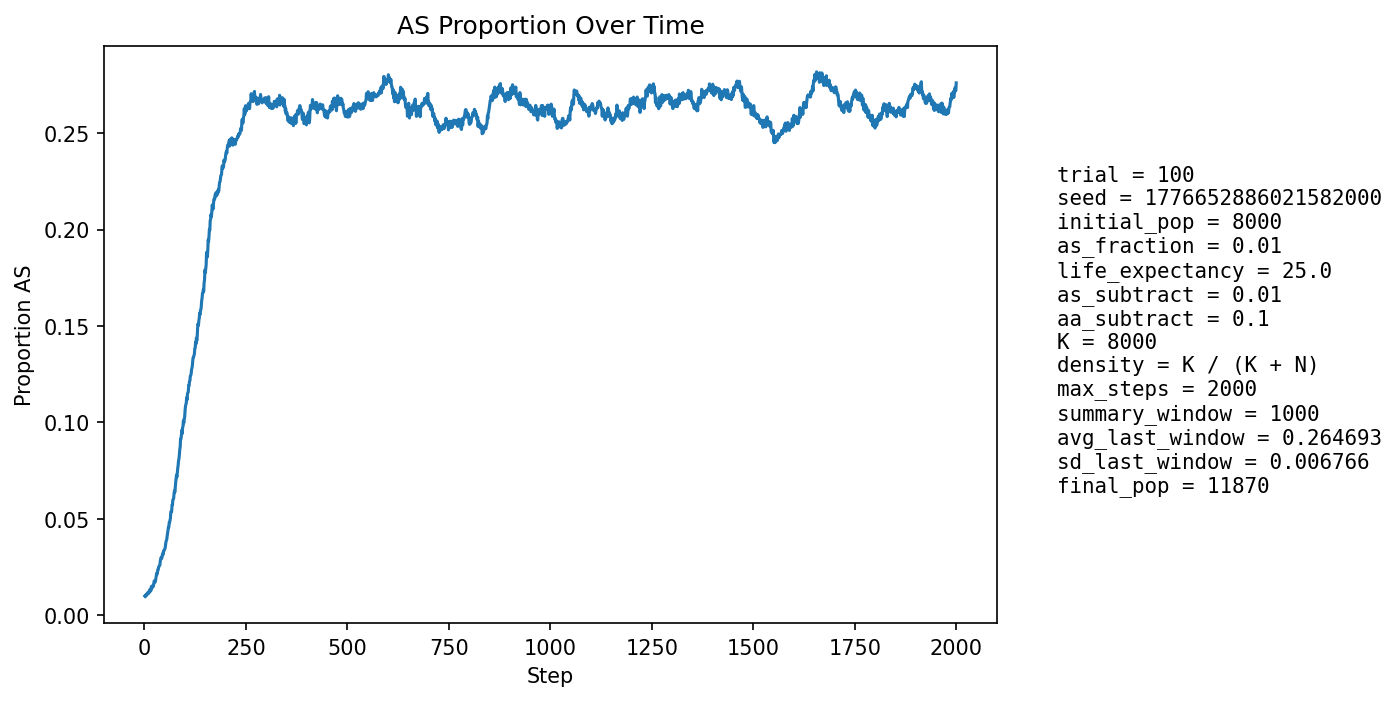

The file beside this chart, header and first rows:
step, population_size, births, newborn_AA, newborn_AS, newborn_SS, prop_newborn_AA, prop_newborn_AS, prop_newborn_SS, prop_repro_AA, prop_repro_AS, prop_AS_population
1, 8495, 2072, 2053, 19, 0, 0.9908, 0.00917, 0.0, 0.9908, 0.009168, 0.00977
2, 8618, 2010, 1996, 14, 0, 0.993, 0.006965, 0.0, 0.9908, 0.009168, 0.009399
3, 8738, 1995, 1971, 24, 0, 0.988, 0.01203, 0.0, 0.9908, 0.009168, 0.01041
4, 8798, 1930, 1913, 17, 0, 0.9912, 0.008808, 0.0, 0.9896, 0.0104, 0.01012
5, 8954, 1999, 1975, 24, 0, 0.988, 0.01201, 0.0, 0.9895, 0.01048, 0.01083
6, 9107, 2039, 2023, 16, 0, 0.9922, 0.007847, 0.0, 0.9901, 0.009949, 0.01032
7, 9260, 2072, 2049, 23, 0, 0.9889, 0.0111, 0.0, 0.9892, 0.01084, 0.01091
8, 9395, 2086, 2063, 23, 0, 0.989, 0.01103, 0.0, 0.9891, 0.01089, 0.01096
9, 9537, 2111, 2081, 30, 0, 0.9858, 0.01421, 0.0, 0.9887, 0.01133, 0.01185
10, 9680, 2137, 2114, 23, 0, 0.9892, 0.01076, 0.0, 0.9891, 0.01089, 0.01157
11, 9825, 2164, 2143, 21, 0, 0.9903, 0.009704, 0.0, 0.9889, 0.01108, 0.0113
12, 9985, 2206, 2174, 32, 0, 0.9855, 0.01451, 0.0, 0.989, 0.01099, 0.01232
13, 10105, 2201, 2166, 35, 0, 0.9841, 0.0159, 0.0, 0.9879, 0.01213, 0.01306
14, 10220, 2208, 2191, 17, 0, 0.9923, 0.007699, 0.0, 0.9878, 0.01221, 0.01213
15, 10323, 2220, 2186, 34, 0, 0.9847, 0.01532, 0.0, 0.9879, 0.01207, 0.01327
16, 10426, 2242, 2220, 21, 1, 0.9902, 0.009367, 0.000446, 0.987, 0.01305, 0.01266
17, 10513, 2256, 2209, 46, 1, 0.9792, 0.02039, 0.0004433, 0.9859, 0.01405, 0.01474
18, 10597, 2265, 2242, 23, 0, 0.9898, 0.01015, 0.0, 0.9863, 0.01374, 0.01368
19, 10669, 2273, 2237, 36, 0, 0.9842, 0.01584, 0.0, 0.9856, 0.01439, 0.01462
20, 10741, 2283, 2248, 35, 0, 0.9847, 0.01533, 0.0, 0.9859, 0.01408, 0.01518
21, 10809, 2291, 2258, 33, 0, 0.9856, 0.0144, 0.0, 0.9845, 0.01547, 0.01536
22, 10868, 2298, 2273, 25, 0, 0.9891, 0.01088, 0.0, 0.9848, 0.01517, 0.01481
23, 10920, 2305, 2260, 45, 0, 0.9805, 0.01952, 0.0, 0.9836, 0.01637, 0.01639
24, 10970, 2308, 2258, 50, 0, 0.9783, 0.02166, 0.0, 0.9837, 0.0163, 0.01768
25, 11014, 2313, 2273, 40, 0, 0.9827, 0.01729, 0.0, 0.984, 0.01605, 0.0177
26, 11051, 2318, 2289, 28, 1, 0.9875, 0.01208, 0.0004314, 0.9842, 0.01579, 0.01701
27, 11085, 2323, 2289, 34, 0, 0.9854, 0.01464, 0.0, 0.9832, 0.01681, 0.01732
28, 11120, 2329, 2279, 50, 0, 0.9785, 0.02147, 0.0, 0.9807, 0.01926, 0.01888
29, 11151, 2332, 2278, 54, 0, 0.9768, 0.02316, 0.0, 0.9804, 0.01956, 0.02018
30, 11181, 2335, 2275, 60, 0, 0.9743, 0.0257, 0.0, 0.9803, 0.01968, 0.02155
31, 11205, 2336, 2296, 40, 0, 0.9829, 0.01712, 0.0, 0.9809, 0.0191, 0.02106
32, 11225, 2339, 2286, 52, 1, 0.9773, 0.02223, 0.0004275, 0.9797, 0.0203, 0.02209
33, 11248, 2343, 2282, 60, 1, 0.974, 0.02561, 0.0004268, 0.9783, 0.02167, 0.02356
34, 11270, 2346, 2296, 50, 0, 0.9787, 0.02131, 0.0, 0.9761, 0.02392, 0.0236
35, 11291, 2348, 2289, 59, 0, 0.9749, 0.02513, 0.0, 0.9761, 0.02387, 0.02498
36, 11306, 2349, 2294, 55, 0, 0.9766, 0.02341, 0.0, 0.9755, 0.02454, 0.02521
37, 11322, 2351, 2297, 54, 0, 0.977, 0.02297, 0.0, 0.9743, 0.02573, 0.02561
38, 11334, 2353, 2298, 55, 0, 0.9766, 0.02337, 0.0, 0.9734, 0.02657, 0.02594
39, 11346, 2354, 2281, 73, 0, 0.969, 0.03101, 0.0, 0.9724, 0.02759, 0.02794
40, 11360, 2355, 2285, 70, 0, 0.9703, 0.02972, 0.0, 0.9723, 0.02775, 0.02887
41, 11370, 2355, 2286, 69, 0, 0.9707, 0.0293, 0.0, 0.9723, 0.02772, 0.02982
42, 11380, 2357, 2301, 56, 0, 0.9762, 0.02376, 0.0, 0.9721, 0.02786, 0.02935
43, 11391, 2359, 2301, 58, 0, 0.9754, 0.02459, 0.0, 0.9699, 0.0301, 0.0295
44, 11398, 2360, 2283, 77, 0, 0.9674, 0.03263, 0.0, 0.9689, 0.03111, 0.03115
45, 11408, 2361, 2288, 73, 0, 0.9691, 0.03092, 0.0, 0.968, 0.03197, 0.03173
46, 11411, 2361, 2298, 60, 3, 0.9733, 0.02541, 0.001271, 0.9682, 0.03178, 0.03129
47, 11418, 2362, 2279, 83, 0, 0.9649, 0.03514, 0.0, 0.9684, 0.03158, 0.03328
48, 11423, 2363, 2290, 73, 0, 0.9691, 0.03089, 0.0, 0.9671, 0.03295, 0.03327
49, 11426, 2363, 2290, 73, 0, 0.9691, 0.03089, 0.0, 0.9662, 0.03382, 0.03361
50, 11427, 2362, 2285, 76, 1, 0.9674, 0.03218, 0.0004234, 0.9667, 0.0333, 0.0343
51, 11432, 2363, 2286, 77, 0, 0.9674, 0.03259, 0.0, 0.9657, 0.03433, 0.03481
52, 11433, 2364, 2272, 91, 1, 0.9611, 0.03849, 0.000423, 0.965, 0.035, 0.0363
53, 11436, 2365, 2266, 98, 1, 0.9581, 0.04144, 0.0004228, 0.9647, 0.03534, 0.03795
54, 11443, 2365, 2275, 90, 0, 0.9619, 0.03805, 0.0, 0.9638, 0.03621, 0.03863
55, 11446, 2364, 2276, 86, 2, 0.9628, 0.03638, 0.000846, 0.9631, 0.0369, 0.03923
56, 11452, 2365, 2265, 99, 1, 0.9577, 0.04186, 0.0004228, 0.9616, 0.03844, 0.04104
57, 11460, 2367, 2266, 100, 1, 0.9573, 0.04225, 0.0004225, 0.9592, 0.04083, 0.04232
58, 11464, 2368, 2260, 107, 1, 0.9544, 0.04519, 0.0004223, 0.9575, 0.04253, 0.04388
59, 11467, 2368, 2255, 111, 2, 0.9523, 0.04688, 0.0008446, 0.9571, 0.04287, 0.04552
60, 11475, 2369, 2273, 96, 0, 0.9595, 0.04052, 0.0, 0.9554, 0.04459, 0.04549
... 1,940 more rows
